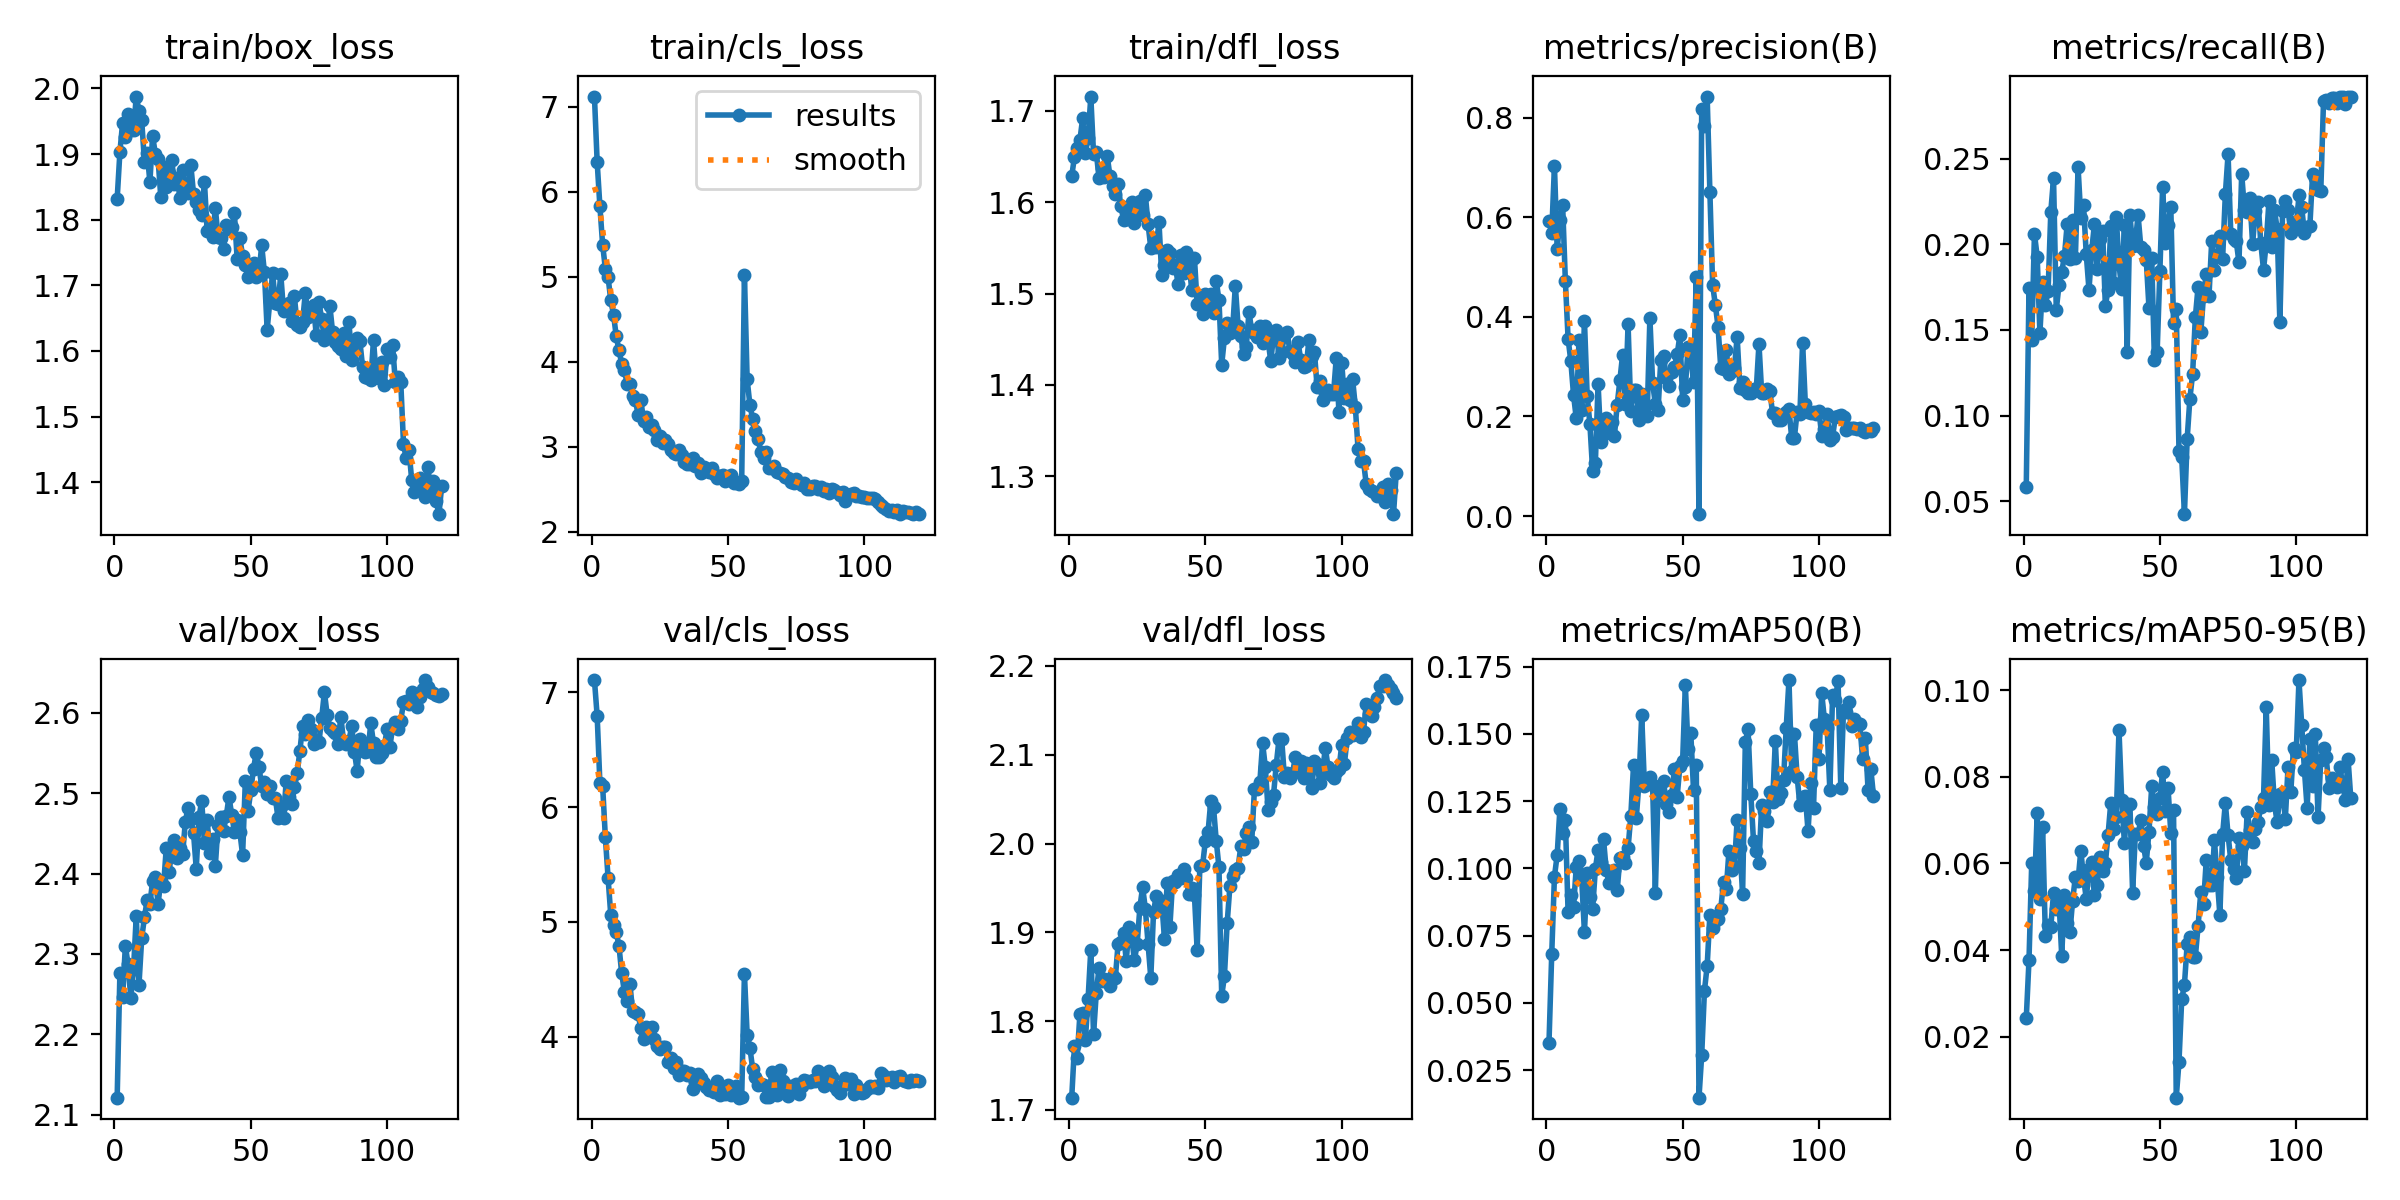

The file beside this chart, header and first rows:
epoch, time, train/box_loss, train/cls_loss, train/dfl_loss, metrics/precision(B), metrics/recall(B), metrics/mAP50(B), metrics/mAP50-95(B), val/box_loss, val/cls_loss, val/dfl_loss, lr/pg0, lr/pg1, lr/pg2
1, 700.5, 1.832, 7.118, 1.628, 0.5927, 0.05843, 0.03522, 0.02425, 2.121, 7.108, 1.714, 6.22806e-05, 6.22806e-05, 6.22806e-05
2, 1340, 1.903, 6.345, 1.65, 0.5682, 0.1744, 0.06805, 0.03769, 2.276, 6.794, 1.772, 0.0001239, 0.0001239, 0.0001239
3, 1986, 1.948, 5.827, 1.659, 0.7028, 0.1442, 0.09697, 0.06013, 2.246, 6.21, 1.759, 0.0001844, 0.0001844, 0.0001844
4, 2619, 1.926, 5.376, 1.668, 0.5355, 0.2061, 0.1049, 0.05358, 2.31, 6.187, 1.808, 0.0002439, 0.0002439, 0.0002439
5, 3237, 1.961, 5.094, 1.692, 0.5948, 0.1928, 0.1221, 0.07153, 2.287, 5.738, 1.81, 0.0003024, 0.0003024, 0.0003024
6, 3858, 1.937, 4.992, 1.654, 0.6249, 0.1482, 0.1133, 0.05181, 2.245, 5.383, 1.779, 0.0003001, 0.0003001, 0.0003001
7, 4473, 1.936, 4.719, 1.67, 0.4724, 0.1779, 0.118, 0.06835, 2.281, 5.055, 1.825, 0.0002975, 0.0002975, 0.0002975
8, 5091, 1.988, 4.552, 1.716, 0.3561, 0.1648, 0.08367, 0.04324, 2.347, 4.976, 1.881, 0.0002949, 0.0002949, 0.0002949
9, 5707, 1.965, 4.297, 1.653, 0.3113, 0.1725, 0.09022, 0.04589, 2.262, 4.91, 1.785, 0.0002923, 0.0002923, 0.0002923
10, 6319, 1.951, 4.132, 1.655, 0.2432, 0.2191, 0.08581, 0.04542, 2.32, 4.788, 1.831, 0.0002898, 0.0002898, 0.0002898
11, 6929, 1.888, 3.976, 1.627, 0.1963, 0.2384, 0.1004, 0.05313, 2.345, 4.55, 1.86, 0.0002872, 0.0002872, 0.0002872
12, 7536, 1.902, 3.9, 1.637, 0.3542, 0.1617, 0.1027, 0.04941, 2.367, 4.385, 1.846, 0.0002846, 0.0002846, 0.0002846
13, 8146, 1.857, 3.736, 1.628, 0.2123, 0.1762, 0.09595, 0.0515, 2.362, 4.309, 1.848, 0.000282, 0.000282, 0.000282
14, 8757, 1.928, 3.737, 1.651, 0.3924, 0.1839, 0.07624, 0.03872, 2.391, 4.461, 1.846, 0.0002794, 0.0002794, 0.0002794
15, 9369, 1.9, 3.593, 1.629, 0.242, 0.193, 0.09816, 0.05265, 2.395, 4.219, 1.839, 0.0002768, 0.0002768, 0.0002768
16, 9975, 1.893, 3.553, 1.618, 0.1847, 0.2118, 0.08951, 0.0462, 2.362, 4.21, 1.851, 0.0002743, 0.0002743, 0.0002743
17, 10579, 1.834, 3.375, 1.609, 0.09146, 0.1912, 0.08485, 0.04414, 2.391, 4.195, 1.849, 0.0002717, 0.0002717, 0.0002717
18, 11183, 1.881, 3.555, 1.619, 0.1062, 0.2141, 0.09972, 0.05142, 2.384, 4.071, 1.887, 0.0002691, 0.0002691, 0.0002691
19, 11788, 1.849, 3.302, 1.596, 0.2659, 0.1919, 0.107, 0.0569, 2.431, 3.974, 1.889, 0.0002665, 0.0002665, 0.0002665
20, 12401, 1.872, 3.345, 1.581, 0.1496, 0.2449, 0.1024, 0.05606, 2.402, 4.087, 1.899, 0.0002639, 0.0002639, 0.0002639
21, 13004, 1.891, 3.235, 1.581, 0.165, 0.2156, 0.1108, 0.06297, 2.426, 4.013, 1.868, 0.0002614, 0.0002614, 0.0002614
22, 13614, 1.855, 3.259, 1.593, 0.1968, 0.2227, 0.09923, 0.05673, 2.442, 4.08, 1.906, 0.0002588, 0.0002588, 0.0002588
23, 14221, 1.864, 3.201, 1.6, 0.1734, 0.1942, 0.09465, 0.05186, 2.419, 3.977, 1.894, 0.0002562, 0.0002562, 0.0002562
24, 14834, 1.834, 3.076, 1.577, 0.1893, 0.1734, 0.09868, 0.05871, 2.431, 3.916, 1.869, 0.0002536, 0.0002536, 0.0002536
25, 15440, 1.876, 3.128, 1.596, 0.1615, 0.1964, 0.09942, 0.06025, 2.424, 3.894, 1.887, 0.000251, 0.000251, 0.000251
26, 16051, 1.852, 3.047, 1.601, 0.2232, 0.2118, 0.09181, 0.05276, 2.464, 3.911, 1.928, 0.0002484, 0.0002484, 0.0002484
27, 16659, 1.841, 3.077, 1.586, 0.2727, 0.1855, 0.1037, 0.05499, 2.482, 3.908, 1.951, 0.0002459, 0.0002459, 0.0002459
28, 17262, 1.884, 3.034, 1.608, 0.3242, 0.2029, 0.1044, 0.06159, 2.468, 3.774, 1.927, 0.0002433, 0.0002433, 0.0002433
29, 17870, 1.839, 2.966, 1.576, 0.2254, 0.2077, 0.1021, 0.05821, 2.45, 3.814, 1.887, 0.0002407, 0.0002407, 0.0002407
30, 18478, 1.826, 2.928, 1.55, 0.385, 0.1641, 0.1076, 0.06008, 2.406, 3.723, 1.849, 0.0002381, 0.0002381, 0.0002381
31, 19081, 1.815, 2.913, 1.561, 0.2119, 0.1735, 0.1195, 0.06664, 2.47, 3.777, 1.923, 0.0002355, 0.0002355, 0.0002355
32, 19687, 1.807, 2.957, 1.551, 0.2539, 0.2106, 0.1384, 0.07404, 2.491, 3.66, 1.941, 0.0002329, 0.0002329, 0.0002329
33, 20286, 1.858, 2.901, 1.578, 0.2535, 0.1774, 0.1186, 0.06796, 2.437, 3.7, 1.93, 0.0002304, 0.0002304, 0.0002304
34, 20887, 1.782, 2.824, 1.52, 0.1931, 0.2159, 0.1321, 0.07077, 2.467, 3.695, 1.935, 0.0002278, 0.0002278, 0.0002278
35, 21486, 1.79, 2.794, 1.531, 0.2442, 0.1883, 0.157, 0.09074, 2.425, 3.667, 1.893, 0.0002252, 0.0002252, 0.0002252
36, 22088, 1.774, 2.792, 1.547, 0.2125, 0.174, 0.1306, 0.07473, 2.443, 3.681, 1.956, 0.0002226, 0.0002226, 0.0002226
37, 22694, 1.818, 2.864, 1.545, 0.2002, 0.2113, 0.1313, 0.06465, 2.41, 3.543, 1.906, 0.00022, 0.00022, 0.00022
38, 23302, 1.774, 2.777, 1.528, 0.3985, 0.1372, 0.1341, 0.07381, 2.461, 3.6, 1.958, 0.0002175, 0.0002175, 0.0002175
39, 24011, 1.772, 2.812, 1.531, 0.2672, 0.2172, 0.131, 0.0737, 2.47, 3.675, 1.957, 0.0002149, 0.0002149, 0.0002149
40, 24921, 1.755, 2.691, 1.51, 0.2247, 0.199, 0.09091, 0.05329, 2.453, 3.639, 1.964, 0.0002123, 0.0002123, 0.0002123
41, 25678, 1.792, 2.755, 1.542, 0.2137, 0.2013, 0.1287, 0.06677, 2.471, 3.592, 1.961, 0.0002097, 0.0002097, 0.0002097
42, 26422, 1.785, 2.74, 1.522, 0.3134, 0.217, 0.1275, 0.06671, 2.495, 3.559, 1.972, 0.0002071, 0.0002071, 0.0002071
43, 27368, 1.789, 2.706, 1.546, 0.3206, 0.1986, 0.1326, 0.07005, 2.473, 3.535, 1.961, 0.0002045, 0.0002045, 0.0002045
44, 28329, 1.81, 2.753, 1.537, 0.2781, 0.1968, 0.124, 0.06412, 2.452, 3.543, 1.943, 0.000202, 0.000202, 0.000202
45, 29232, 1.74, 2.684, 1.503, 0.2602, 0.1909, 0.121, 0.06017, 2.466, 3.517, 1.95, 0.0001994, 0.0001994, 0.0001994
46, 30038, 1.772, 2.634, 1.539, 0.2897, 0.1629, 0.1273, 0.06735, 2.451, 3.612, 1.942, 0.0001968, 0.0001968, 0.0001968
47, 30971, 1.745, 2.656, 1.489, 0.2992, 0.1919, 0.1369, 0.07776, 2.423, 3.487, 1.88, 0.0001942, 0.0001942, 0.0001942
48, 31839, 1.731, 2.664, 1.49, 0.3244, 0.1324, 0.1267, 0.07305, 2.515, 3.503, 1.975, 0.0001916, 0.0001916, 0.0001916
49, 32526, 1.713, 2.592, 1.478, 0.3628, 0.1373, 0.1381, 0.07151, 2.477, 3.502, 1.975, 0.0001891, 0.0001891, 0.0001891
50, 33153, 1.732, 2.639, 1.5, 0.2335, 0.1846, 0.1398, 0.07505, 2.503, 3.574, 2.003, 0.0001865, 0.0001865, 0.0001865
51, 33784, 1.735, 2.671, 1.483, 0.2589, 0.2337, 0.1683, 0.08118, 2.53, 3.49, 2.013, 0.0001839, 0.0001839, 0.0001839
52, 34418, 1.713, 2.571, 1.499, 0.3386, 0.2008, 0.1444, 0.07205, 2.55, 3.533, 2.048, 0.0001813, 0.0001813, 0.0001813
53, 35047, 1.719, 2.59, 1.478, 0.3233, 0.2115, 0.1502, 0.07735, 2.532, 3.567, 2.041, 0.0001787, 0.0001787, 0.0001787
54, 35684, 1.761, 2.565, 1.514, 0.2682, 0.2219, 0.1291, 0.06707, 2.508, 3.467, 2.003, 0.0001761, 0.0001761, 0.0001761
55, 36315, 1.72, 2.601, 1.493, 0.48, 0.1542, 0.1386, 0.07239, 2.514, 3.47, 1.973, 0.0001736, 0.0001736, 0.0001736
56, 841.4, 1.632, 5.023, 1.422, 0.00391, 0.1623, 0.01471, 0.00597, 2.499, 4.546, 1.828, 0.000171, 0.000171, 0.000171
57, 1588, 1.677, 3.79, 1.451, 0.8167, 0.07951, 0.03057, 0.01423, 2.509, 4.017, 1.851, 0.0001684, 0.0001684, 0.0001684
58, 2299, 1.718, 3.494, 1.467, 0.7821, 0.07578, 0.05445, 0.02864, 2.494, 3.904, 1.91, 0.0001658, 0.0001658, 0.0001658
59, 3078, 1.673, 3.327, 1.457, 0.8421, 0.0425, 0.06368, 0.03202, 2.494, 3.721, 1.952, 0.0001632, 0.0001632, 0.0001632
60, 3774, 1.672, 3.18, 1.461, 0.6512, 0.08635, 0.08273, 0.04137, 2.469, 3.643, 1.963, 0.0001606, 0.0001606, 0.0001606
... 60 more rows
